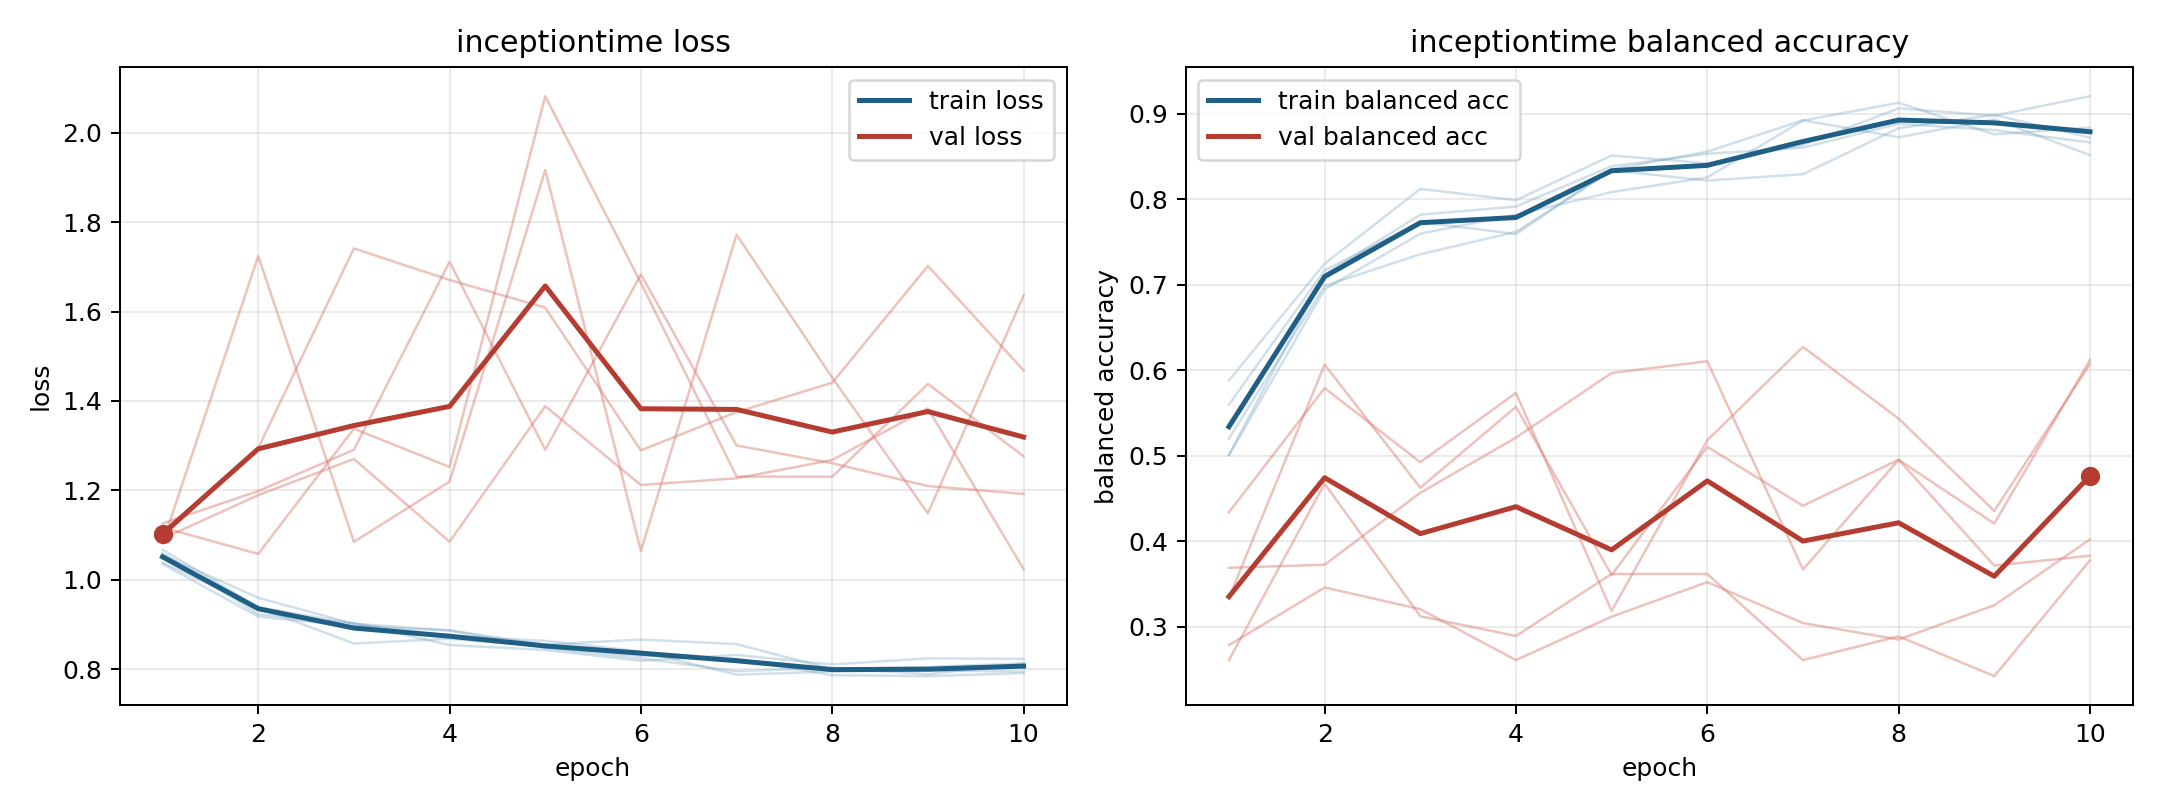

Source data for this figure (header and first rows):
model, fold, epoch, train_loss, train_balanced_accuracy, val_loss, val_balanced_accuracy
inceptiontime, 1, 1, 1.06, 0.5013, 1.092, 0.434
inceptiontime, 1, 2, 0.9228, 0.7122, 1.189, 0.5792
inceptiontime, 1, 3, 0.9031, 0.7818, 1.27, 0.4926
inceptiontime, 1, 4, 0.8542, 0.7914, 1.085, 0.5735
inceptiontime, 1, 5, 0.8432, 0.8384, 1.388, 0.3187
inceptiontime, 1, 6, 0.8188, 0.853, 1.212, 0.5182
inceptiontime, 1, 7, 0.832, 0.8601, 1.227, 0.6273
inceptiontime, 1, 8, 0.8107, 0.8881, 1.268, 0.5435
inceptiontime, 1, 9, 0.8244, 0.8808, 1.383, 0.4357
inceptiontime, 1, 10, 0.8231, 0.8663, 1.024, 0.6072
inceptiontime, 2, 1, 1.036, 0.5599, 1.126, 0.2788
inceptiontime, 2, 2, 0.9177, 0.7169, 1.198, 0.3461
inceptiontime, 2, 3, 0.8964, 0.7731, 1.291, 0.3208
inceptiontime, 2, 4, 0.8868, 0.7593, 1.711, 0.2613
inceptiontime, 2, 5, 0.8476, 0.8347, 1.291, 0.312
inceptiontime, 2, 6, 0.8243, 0.8555, 1.683, 0.3524
inceptiontime, 2, 7, 0.7958, 0.8922, 1.3, 0.3046
inceptiontime, 2, 8, 0.8033, 0.8724, 1.261, 0.2853
inceptiontime, 2, 9, 0.7888, 0.8932, 1.21, 0.3254
inceptiontime, 2, 10, 0.8128, 0.8515, 1.192, 0.4023
inceptiontime, 3, 1, 1.067, 0.5007, 1.082, 0.3692
inceptiontime, 3, 2, 0.9383, 0.6948, 1.724, 0.3727
inceptiontime, 3, 3, 0.9021, 0.7596, 1.085, 0.4568
inceptiontime, 3, 4, 0.8735, 0.7817, 1.22, 0.5213
inceptiontime, 3, 5, 0.8635, 0.8082, 1.917, 0.5968
inceptiontime, 3, 6, 0.84, 0.8254, 1.064, 0.6105
inceptiontime, 3, 7, 0.7878, 0.8919, 1.772, 0.3672
inceptiontime, 3, 8, 0.795, 0.9127, 1.452, 0.4954
inceptiontime, 3, 9, 0.7972, 0.8757, 1.149, 0.4209
inceptiontime, 3, 10, 0.7949, 0.8836, 1.636, 0.612
inceptiontime, 4, 1, 1.039, 0.5882, 1.096, 0.2612
inceptiontime, 4, 2, 0.9381, 0.7247, 1.294, 0.4675
inceptiontime, 4, 3, 0.8576, 0.812, 1.741, 0.3125
inceptiontime, 4, 4, 0.8682, 0.7988, 1.671, 0.2894
inceptiontime, 4, 5, 0.8512, 0.851, 1.609, 0.362
inceptiontime, 4, 6, 0.8301, 0.8418, 1.289, 0.3619
inceptiontime, 4, 7, 0.8234, 0.8634, 1.375, 0.2612
inceptiontime, 4, 8, 0.7868, 0.9061, 1.441, 0.2891
inceptiontime, 4, 9, 0.7846, 0.8976, 1.702, 0.2426
inceptiontime, 4, 10, 0.7913, 0.9203, 1.468, 0.3778
inceptiontime, 5, 1, 1.055, 0.5202, 1.117, 0.334
inceptiontime, 5, 2, 0.9598, 0.6987, 1.058, 0.6066
inceptiontime, 5, 3, 0.9015, 0.7356, 1.338, 0.4626
inceptiontime, 5, 4, 0.8869, 0.7617, 1.252, 0.5573
inceptiontime, 5, 5, 0.8548, 0.8336, 2.082, 0.3608
inceptiontime, 5, 6, 0.8665, 0.8217, 1.664, 0.5106
inceptiontime, 5, 7, 0.8562, 0.8292, 1.231, 0.4416
inceptiontime, 5, 8, 0.8001, 0.8829, 1.231, 0.4955
inceptiontime, 5, 9, 0.8053, 0.8985, 1.438, 0.3717
inceptiontime, 5, 10, 0.8128, 0.872, 1.276, 0.3833
